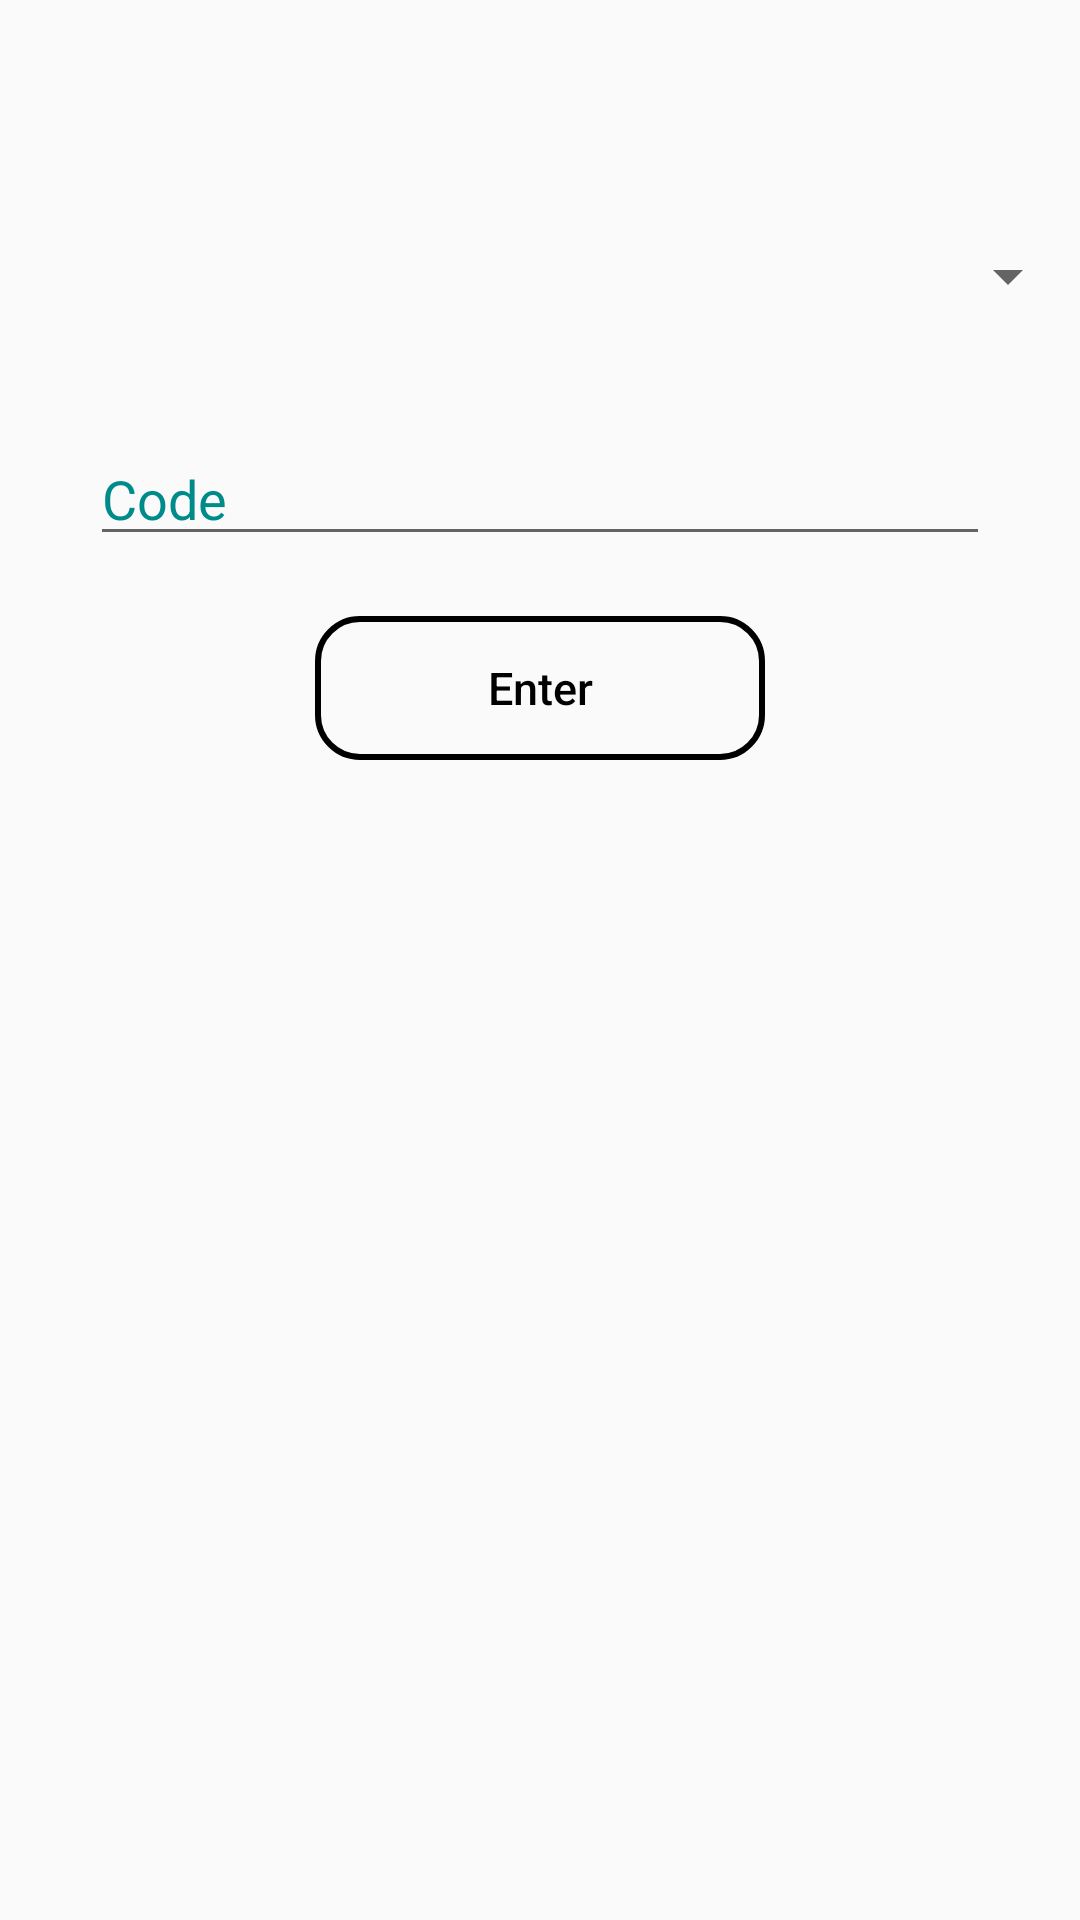

Write the Android layout XML for this screen, with the resource values it uses.
<!-- AndroidManifest.xml: application theme AppTheme -->
<!-- res/layout/activity_judgecodeverify.xml -->
<?xml version="1.0" encoding="utf-8"?>
<LinearLayout xmlns:android="http://schemas.android.com/apk/res/android"
    xmlns:app="http://schemas.android.com/apk/res-auto"
    android:layout_width="match_parent"
    android:layout_height="match_parent"
    android:background="@drawable/backgroundgradient"
    android:orientation="vertical">

    <Spinner
        android:id="@+id/spinnner3"
        android:layout_width="match_parent"
        android:layout_height="wrap_content"
        android:layout_marginTop="80dp">
    </Spinner>

    <EditText
        android:id="@+id/code"
        android:layout_width="300dp"
        android:layout_height="wrap_content"
        android:layout_gravity="center"
        android:layout_marginTop="40dp"
        android:textColor="#000000"
        android:ems="10"
        android:textColorHint="#008B8B"
        android:hint="Code"
        android:inputType="textPassword" />

    <Button
        android:id="@+id/enter"
        style="@style/buttonstyle"
        android:layout_gravity="center"
        android:layout_marginTop="20dp"
        android:background="@drawable/design"
        android:text="Enter" />


</LinearLayout>
<!-- resources referenced by this layout -->
<resources>
  <!-- drawable design (drawable) -->
  <?xml version="1.0" encoding="utf-8"?>
  <shape xmlns:android="http://schemas.android.com/apk/res/android" android:shape="rectangle" >
  <corners
      android:radius="14dp"
      />
  
  <padding
      android:left="0dp"
      android:top="0dp"
      android:right="0dp"
      android:bottom="0dp"
      />
  <size
      android:width="150dp"
      android:height="30dp"
      />
  <stroke
      android:width="2dp"
      android:color="#000000"
      />
  <gradient
      />
  </shape>
  <style name="buttonstyle">
          <item name="android:layout_width">wrap_content</item>
          <item name="android:layout_height">wrap_content</item>
          <item name="android:textAllCaps">false</item>
          <item name="android:textColor">#000000</item>
          <item name="android:textSize">15dp</item>
      </style>
  <style name="AppTheme" parent="Theme.AppCompat.Light.DarkActionBar">
          
          <item name="colorPrimary">@color/colorPrimary</item>
          <item name="colorPrimaryDark">@color/colorPrimaryDark</item>
          <item name="colorAccent">@color/colorAccent</item>
      </style>
  <color name="colorPrimary">#141415</color>
  <color name="colorPrimaryDark">#303F9F</color>
  <color name="colorAccent">#008B8B</color>
</resources>
